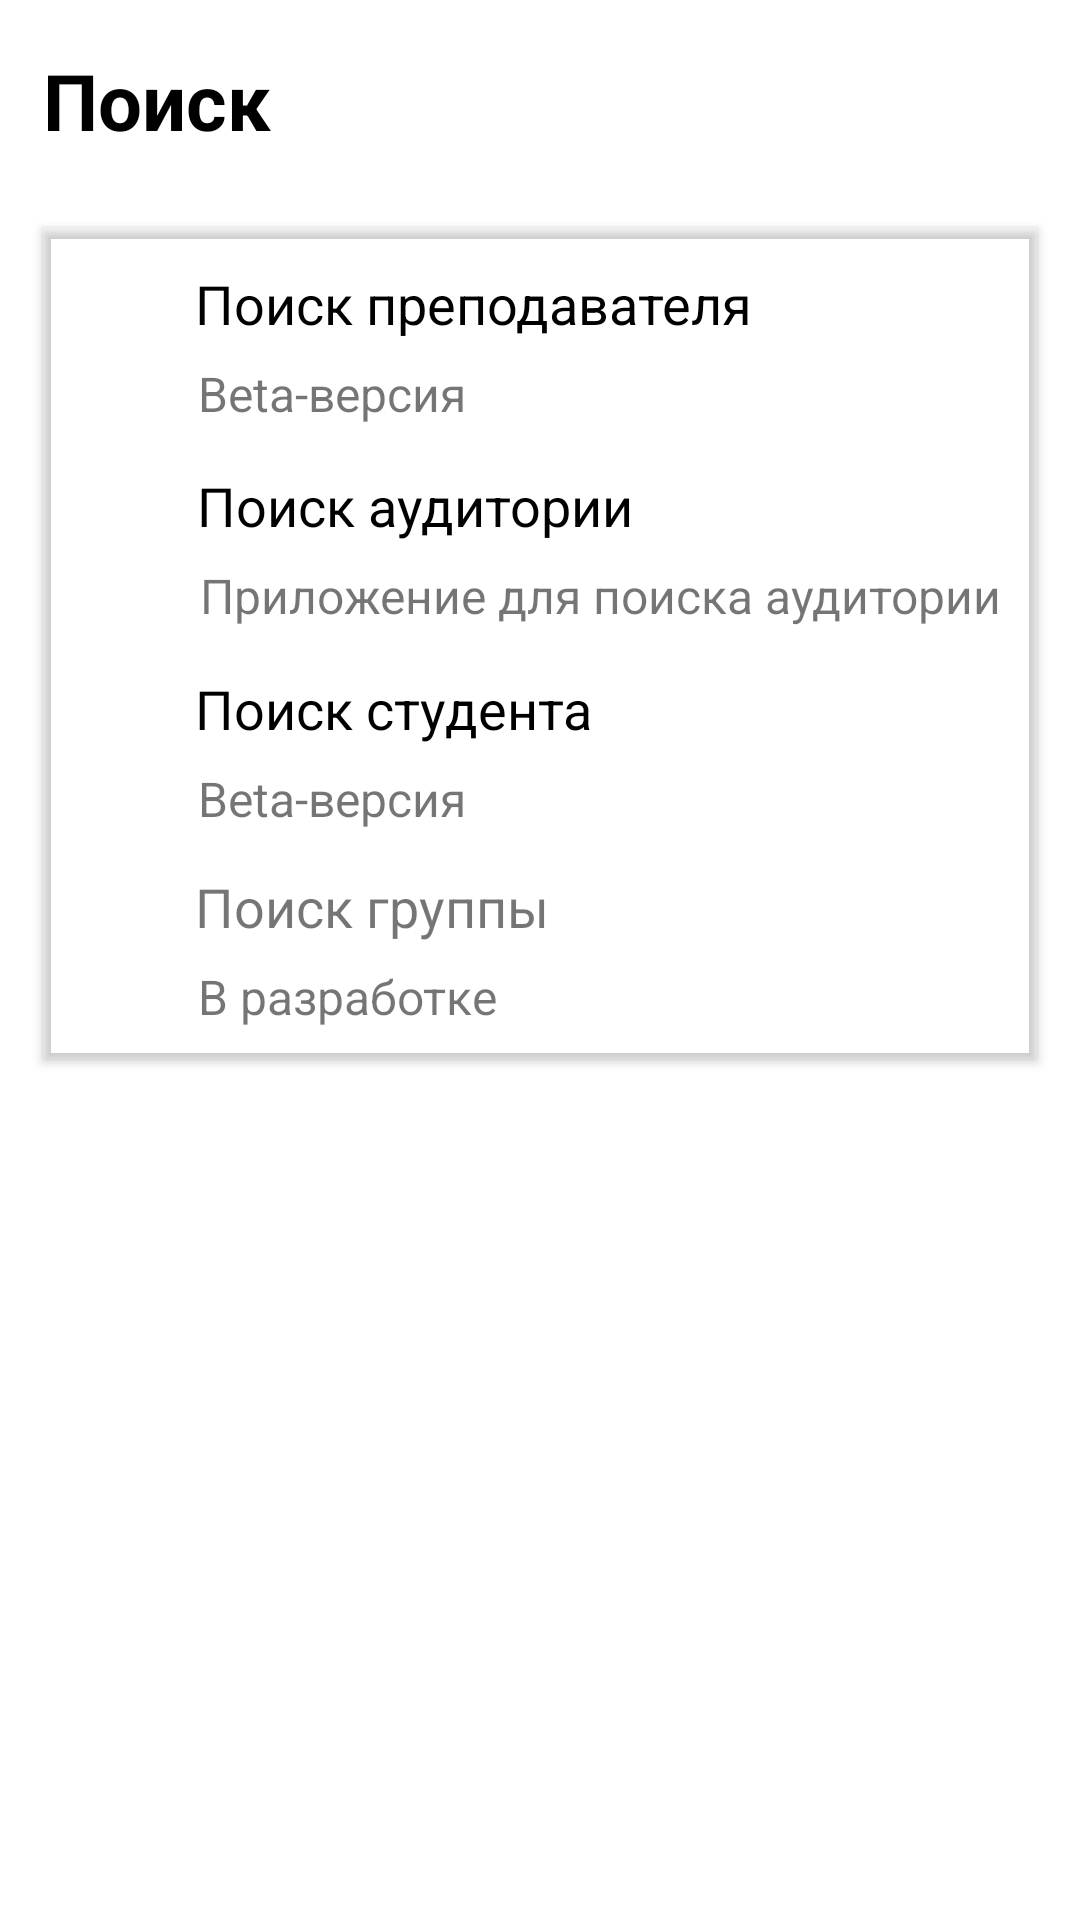

Android layout source for this screen:
<!-- AndroidManifest.xml: application theme Theme.PrepodSearch -->
<!-- res/layout/choice_fragment.xml -->
<?xml version="1.0" encoding="utf-8"?>
<FrameLayout xmlns:android="http://schemas.android.com/apk/res/android"
    xmlns:app="http://schemas.android.com/apk/res-auto"
    android:layout_width="match_parent"
    android:layout_height="match_parent">

    <androidx.constraintlayout.widget.ConstraintLayout
        android:layout_width="match_parent"
        android:layout_height="match_parent">

        <TextView
            android:id="@+id/textView6"
            android:layout_width="wrap_content"
            android:layout_height="wrap_content"
            android:layout_marginTop="16dp"
            android:text="Поиск"
            android:textColor="#000000"
            android:textSize="26sp"
            android:textStyle="bold"
            app:layout_constraintEnd_toEndOf="parent"
            app:layout_constraintHorizontal_bias="0.0"
            app:layout_constraintStart_toStartOf="@+id/guideline31"
            app:layout_constraintTop_toTopOf="parent" />

        <androidx.constraintlayout.widget.ConstraintLayout
            android:layout_width="0dp"
            android:layout_height="wrap_content"
            android:layout_marginTop="25dp"
            android:elevation="2dp"
            android:outlineProvider="bounds"
            app:layout_constraintBottom_toBottomOf="parent"
            app:layout_constraintEnd_toStartOf="@+id/guideline32"
            app:layout_constraintStart_toStartOf="@+id/guideline31"
            app:layout_constraintTop_toBottomOf="@+id/textView6"
            app:layout_constraintVertical_bias="0.0">

            <androidx.constraintlayout.widget.ConstraintLayout
                android:id="@+id/teacherSearchButton"
                android:layout_width="match_parent"
                android:layout_height="wrap_content"
                android:layout_margin="6dp"
                app:layout_constraintBottom_toBottomOf="parent"
                app:layout_constraintEnd_toEndOf="parent"
                app:layout_constraintHorizontal_bias="0.0"
                app:layout_constraintStart_toStartOf="parent"
                app:layout_constraintTop_toTopOf="parent"
                app:layout_constraintVertical_bias="0.01999998">

                <androidx.constraintlayout.widget.Guideline
                    android:id="@+id/guideline28"
                    android:layout_width="wrap_content"
                    android:layout_height="wrap_content"
                    android:orientation="vertical"
                    app:layout_constraintGuide_percent="0.13" />

                <TextView
                    android:id="@+id/teacherSearchText"
                    android:layout_width="wrap_content"
                    android:layout_height="wrap_content"
                    android:padding="3dp"
                    android:text="Поиск преподавателя"
                    android:textColor="#000000"
                    android:textSize="18sp"
                    app:layout_constraintEnd_toEndOf="parent"
                    app:layout_constraintHorizontal_bias="0.0"
                    app:layout_constraintStart_toStartOf="@+id/guideline28"
                    app:layout_constraintTop_toTopOf="parent" />

                <TextView
                    android:layout_width="wrap_content"
                    android:layout_height="wrap_content"
                    android:padding="4dp"
                    android:text="Beta-версия"
                    android:textSize="16sp"
                    app:layout_constraintEnd_toEndOf="parent"
                    app:layout_constraintHorizontal_bias="0.0"
                    app:layout_constraintStart_toStartOf="@+id/guideline28"
                    app:layout_constraintTop_toBottomOf="@+id/teacherSearchText" />
            </androidx.constraintlayout.widget.ConstraintLayout>

            <androidx.constraintlayout.widget.ConstraintLayout
                android:id="@+id/audienceSearchButton"
                android:layout_width="match_parent"
                android:layout_height="wrap_content"
                android:layout_margin="7dp"
                app:layout_constraintBottom_toBottomOf="parent"
                app:layout_constraintEnd_toEndOf="parent"
                app:layout_constraintHorizontal_bias="1.0"
                app:layout_constraintStart_toStartOf="parent"
                app:layout_constraintTop_toBottomOf="@+id/teacherSearchButton"
                app:layout_constraintVertical_bias="0.003">

                <androidx.constraintlayout.widget.Guideline
                    android:id="@+id/guideline29"
                    android:layout_width="wrap_content"
                    android:layout_height="wrap_content"
                    android:orientation="vertical"
                    app:layout_constraintGuide_percent="0.13" />

                <TextView
                    android:id="@+id/audienceText"
                    android:layout_width="wrap_content"
                    android:layout_height="wrap_content"
                    android:padding="3dp"
                    android:text="Поиск аудитории"
                    android:textColor="#000000"
                    android:textSize="18sp"
                    app:layout_constraintEnd_toEndOf="parent"
                    app:layout_constraintHorizontal_bias="0.0"
                    app:layout_constraintStart_toStartOf="@+id/guideline29"
                    app:layout_constraintTop_toTopOf="parent" />

                <TextView
                    android:layout_width="wrap_content"
                    android:layout_height="wrap_content"
                    android:padding="4dp"
                    android:text="Приложение для поиска аудитории"
                    android:textSize="16sp"
                    app:layout_constraintEnd_toEndOf="parent"
                    app:layout_constraintHorizontal_bias="0.0"
                    app:layout_constraintStart_toStartOf="@+id/guideline29"
                    app:layout_constraintTop_toBottomOf="@+id/audienceText" />

            </androidx.constraintlayout.widget.ConstraintLayout>

            <androidx.constraintlayout.widget.ConstraintLayout
                android:id="@+id/ratingSearchButton"
                android:layout_width="match_parent"
                android:layout_height="wrap_content"
                android:layout_margin="6dp"
                app:layout_constraintBottom_toBottomOf="parent"
                app:layout_constraintEnd_toEndOf="parent"
                app:layout_constraintHorizontal_bias="0.0"
                app:layout_constraintStart_toStartOf="parent"
                app:layout_constraintTop_toBottomOf="@+id/audienceSearchButton"
                app:layout_constraintVertical_bias="0.01999998">

                <androidx.constraintlayout.widget.Guideline
                    android:id="@+id/guideline40"
                    android:layout_width="wrap_content"
                    android:layout_height="wrap_content"
                    android:orientation="vertical"
                    app:layout_constraintGuide_percent="0.13" />

                <TextView
                    android:id="@+id/ratingSearchText"
                    android:layout_width="wrap_content"
                    android:layout_height="wrap_content"
                    android:padding="3dp"
                    android:text="Поиск студента"
                    android:textColor="#000000"
                    android:textSize="18sp"
                    app:layout_constraintEnd_toEndOf="parent"
                    app:layout_constraintHorizontal_bias="0.0"
                    app:layout_constraintStart_toStartOf="@+id/guideline40"
                    app:layout_constraintTop_toTopOf="parent" />

                <TextView
                    android:layout_width="wrap_content"
                    android:layout_height="wrap_content"
                    android:padding="4dp"
                    android:text="Beta-версия"
                    android:textSize="16sp"
                    app:layout_constraintEnd_toEndOf="parent"
                    app:layout_constraintHorizontal_bias="0.0"
                    app:layout_constraintStart_toStartOf="@+id/guideline40"
                    app:layout_constraintTop_toBottomOf="@+id/ratingSearchText" />
            </androidx.constraintlayout.widget.ConstraintLayout>

            <androidx.constraintlayout.widget.ConstraintLayout
                android:layout_width="match_parent"
                android:layout_height="wrap_content"
                android:layout_margin="6dp"
                app:layout_constraintBottom_toBottomOf="parent"
                app:layout_constraintEnd_toEndOf="parent"
                app:layout_constraintHorizontal_bias="0.0"
                app:layout_constraintStart_toStartOf="parent"
                app:layout_constraintTop_toBottomOf="@+id/ratingSearchButton"
                app:layout_constraintVertical_bias="0.01999998">

                <androidx.constraintlayout.widget.Guideline
                    android:id="@+id/guideline41"
                    android:layout_width="wrap_content"
                    android:layout_height="wrap_content"
                    android:orientation="vertical"
                    app:layout_constraintGuide_percent="0.13" />

                <TextView
                    android:id="@+id/groupSearchText"
                    android:layout_width="wrap_content"
                    android:layout_height="wrap_content"
                    android:padding="3dp"
                    android:text="Поиск группы"
                    android:textSize="18sp"
                    app:layout_constraintEnd_toEndOf="parent"
                    app:layout_constraintHorizontal_bias="0.0"
                    app:layout_constraintStart_toStartOf="@+id/guideline41"
                    app:layout_constraintTop_toTopOf="parent" />

                <TextView
                    android:layout_width="wrap_content"
                    android:layout_height="wrap_content"
                    android:padding="4dp"
                    android:text="В разработке"
                    android:textSize="16sp"
                    app:layout_constraintEnd_toEndOf="parent"
                    app:layout_constraintHorizontal_bias="0.0"
                    app:layout_constraintStart_toStartOf="@+id/guideline41"
                    app:layout_constraintTop_toBottomOf="@+id/groupSearchText" />
            </androidx.constraintlayout.widget.ConstraintLayout>

        </androidx.constraintlayout.widget.ConstraintLayout>

        <androidx.constraintlayout.widget.Guideline
            android:id="@+id/guideline31"
            android:layout_width="wrap_content"
            android:layout_height="wrap_content"
            android:orientation="vertical"
            app:layout_constraintGuide_percent="0.04" />

        <androidx.constraintlayout.widget.Guideline
            android:id="@+id/guideline32"
            android:layout_width="wrap_content"
            android:layout_height="wrap_content"
            android:orientation="vertical"
            app:layout_constraintGuide_percent="0.96" />


    </androidx.constraintlayout.widget.ConstraintLayout>

</FrameLayout>
<!-- resources referenced by this layout -->
<resources>
  <style name="Theme.PrepodSearch" parent="Theme.MaterialComponents.Light.NoActionBar">
          
          <item name="colorPrimary">@color/purple_500</item>
          <item name="colorPrimaryVariant">@color/black</item>
          <item name="colorOnPrimary">@color/white</item>
          
          <item name="colorSecondary">@color/teal_200</item>
          <item name="colorSecondaryVariant">@color/teal_700</item>
          <item name="colorOnSecondary">@color/black</item>
          
          <item name="android:statusBarColor" tools:targetApi="l">?attr/colorPrimaryVariant</item>
          
      </style>
  <!-- not gathered from this repository: default colours our renderer supplied (Android Studio template values) -->
  <color name="purple_500">#FF6200EE</color>
  <color name="teal_200">#FF03DAC5</color>
  <color name="teal_700">#FF018786</color>
  <color name="black">#FF000000</color>
  <color name="white">#FFFFFFFF</color>
</resources>
